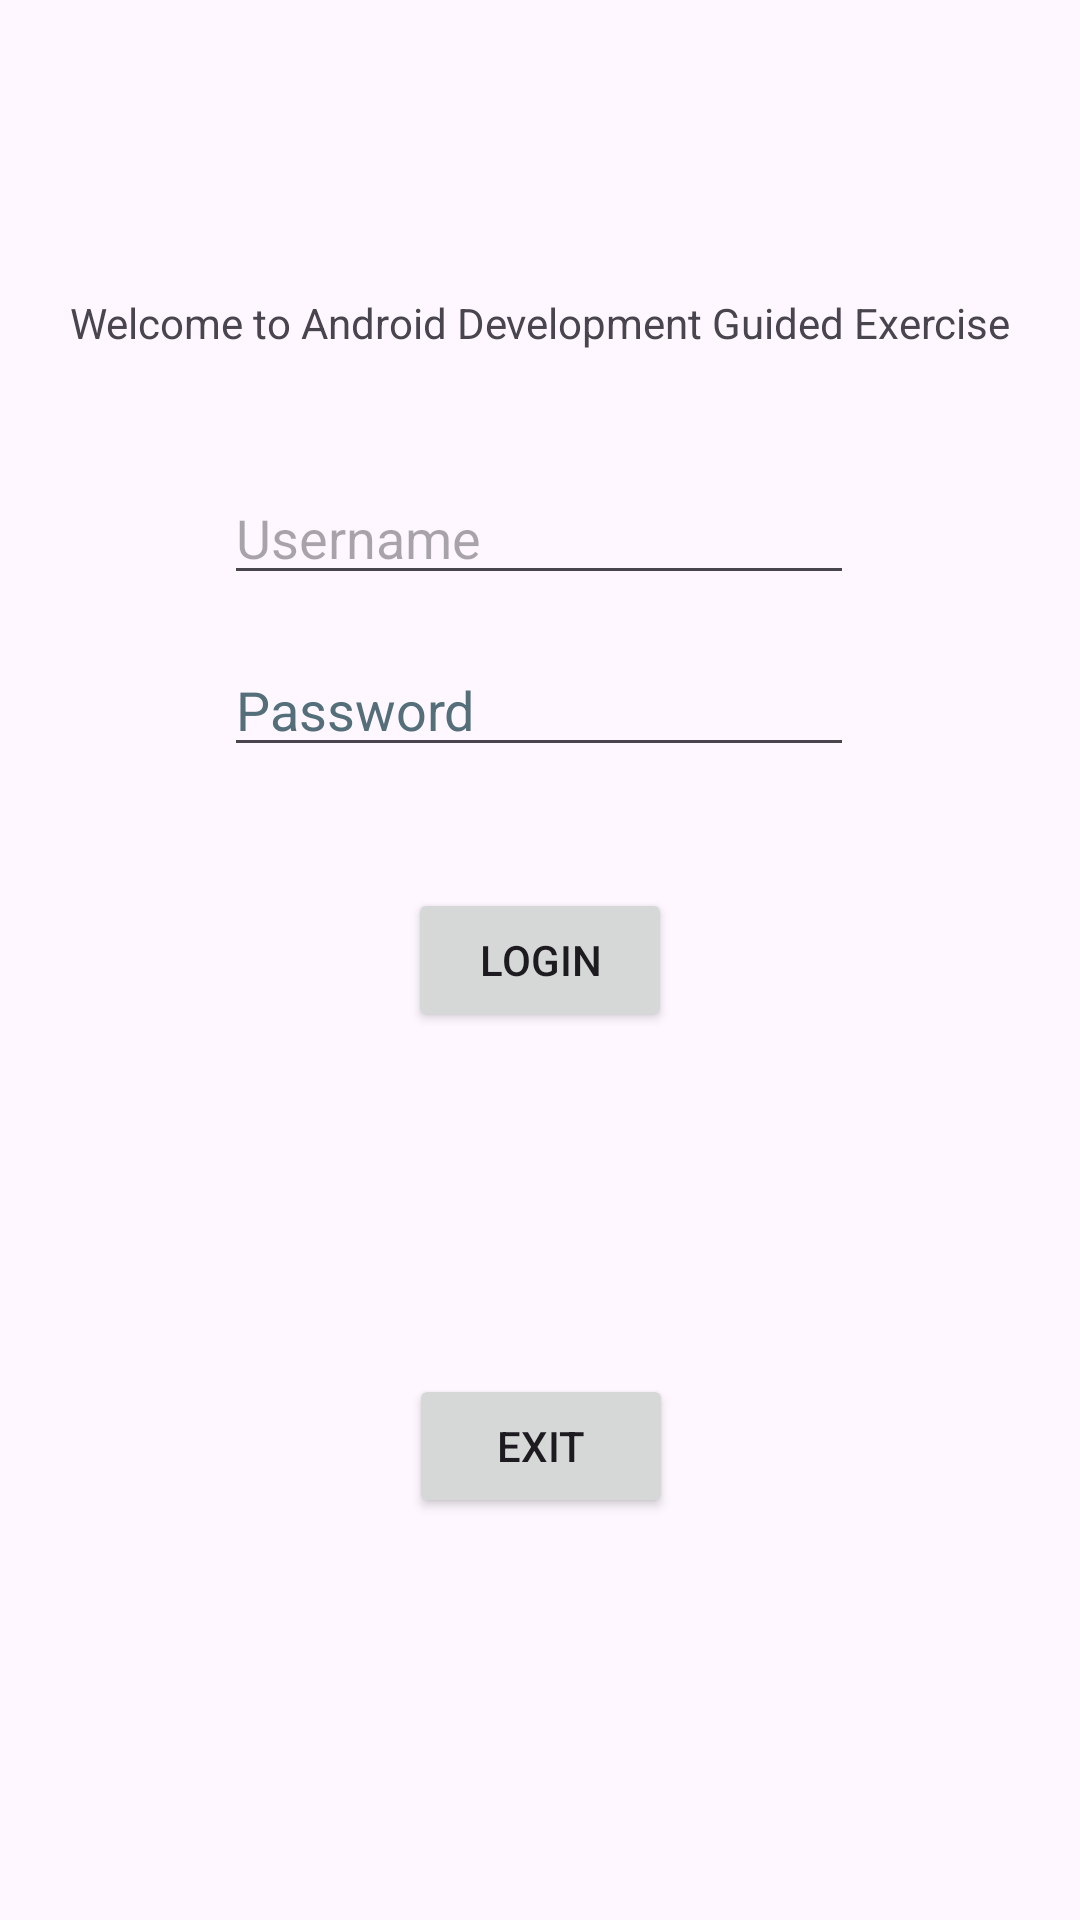

Reconstruct the res/layout file that produces this screen, plus the resources it refers to.
<!-- AndroidManifest.xml: application theme Theme.FourthGuidedActivity -->
<!-- res/layout/activity_main.xml -->
<?xml version="1.0" encoding="utf-8"?>
<androidx.constraintlayout.widget.ConstraintLayout xmlns:android="http://schemas.android.com/apk/res/android"
    xmlns:app="http://schemas.android.com/apk/res-auto"
    xmlns:tools="http://schemas.android.com/tools"
    android:id="@+id/main"
    android:layout_width="match_parent"
    android:layout_height="match_parent"
    tools:context=".MainActivity">

    <TextView
        android:id="@+id/textView"
        android:layout_width="wrap_content"
        android:layout_height="wrap_content"
        android:text="@string/welcome_to_android_development_guided_exercise"
        app:layout_constraintBottom_toBottomOf="parent"
        app:layout_constraintEnd_toEndOf="parent"
        app:layout_constraintStart_toStartOf="parent"
        app:layout_constraintTop_toTopOf="parent"
        app:layout_constraintVertical_bias="0.158" />

    <EditText
        android:id="@+id/userText"
        android:layout_width="wrap_content"
        android:layout_height="wrap_content"
        android:ems="10"
        android:inputType="text"
        android:hint="@string/username"
        app:layout_constraintBottom_toBottomOf="parent"
        app:layout_constraintEnd_toEndOf="parent"
        app:layout_constraintHorizontal_bias="0.497"
        app:layout_constraintStart_toStartOf="parent"
        app:layout_constraintTop_toTopOf="parent"
        app:layout_constraintVertical_bias="0.262"
        android:autofillHints="" />

    <EditText
        android:id="@+id/passText"
        android:layout_width="wrap_content"
        android:layout_height="wrap_content"
        android:ems="10"
        android:hint="@string/password"
        android:inputType="textPassword"
        android:textColorHint="#546E7A"
        app:layout_constraintBottom_toBottomOf="parent"
        app:layout_constraintEnd_toEndOf="parent"
        app:layout_constraintHorizontal_bias="0.497"
        app:layout_constraintStart_toStartOf="parent"
        app:layout_constraintTop_toTopOf="parent"
        app:layout_constraintVertical_bias="0.358"
        android:autofillHints="" />

    <Button
        android:id="@+id/loginButton"
        android:layout_width="wrap_content"
        android:layout_height="wrap_content"
        android:text="@string/login"
        app:layout_constraintBottom_toBottomOf="parent"
        app:layout_constraintEnd_toEndOf="parent"
        app:layout_constraintStart_toStartOf="parent"
        app:layout_constraintTop_toTopOf="parent" />

    <TextView
        android:id="@+id/resultText"
        android:layout_width="wrap_content"
        android:layout_height="wrap_content"
        android:text="Result"
        android:visibility="gone"
        app:layout_constraintBottom_toBottomOf="parent"
        app:layout_constraintEnd_toEndOf="parent"
        app:layout_constraintStart_toStartOf="parent"
        app:layout_constraintTop_toTopOf="parent"
        app:layout_constraintVertical_bias="0.616" />

    <Button
        android:id="@+id/exitButton"
        android:layout_width="wrap_content"
        android:layout_height="wrap_content"
        android:text="Exit"
        app:layout_constraintBottom_toBottomOf="parent"
        app:layout_constraintEnd_toEndOf="parent"
        app:layout_constraintHorizontal_bias="0.501"
        app:layout_constraintStart_toStartOf="parent"
        app:layout_constraintTop_toBottomOf="@+id/loginButton"
        app:layout_constraintVertical_bias="0.46" />


</androidx.constraintlayout.widget.ConstraintLayout>
<!-- resources referenced by this layout -->
<resources>
  <string name="login">Login</string>
  <string name="password">Password</string>
  <string name="username">Username</string>
  <string name="welcome_to_android_development_guided_exercise">Welcome to Android Development Guided Exercise</string>
  <style name="Theme.FourthGuidedActivity" parent="Base.Theme.FourthGuidedActivity" />
  <style name="Base.Theme.FourthGuidedActivity" parent="Theme.Material3.DayNight.NoActionBar">
          
          
      </style>
</resources>
